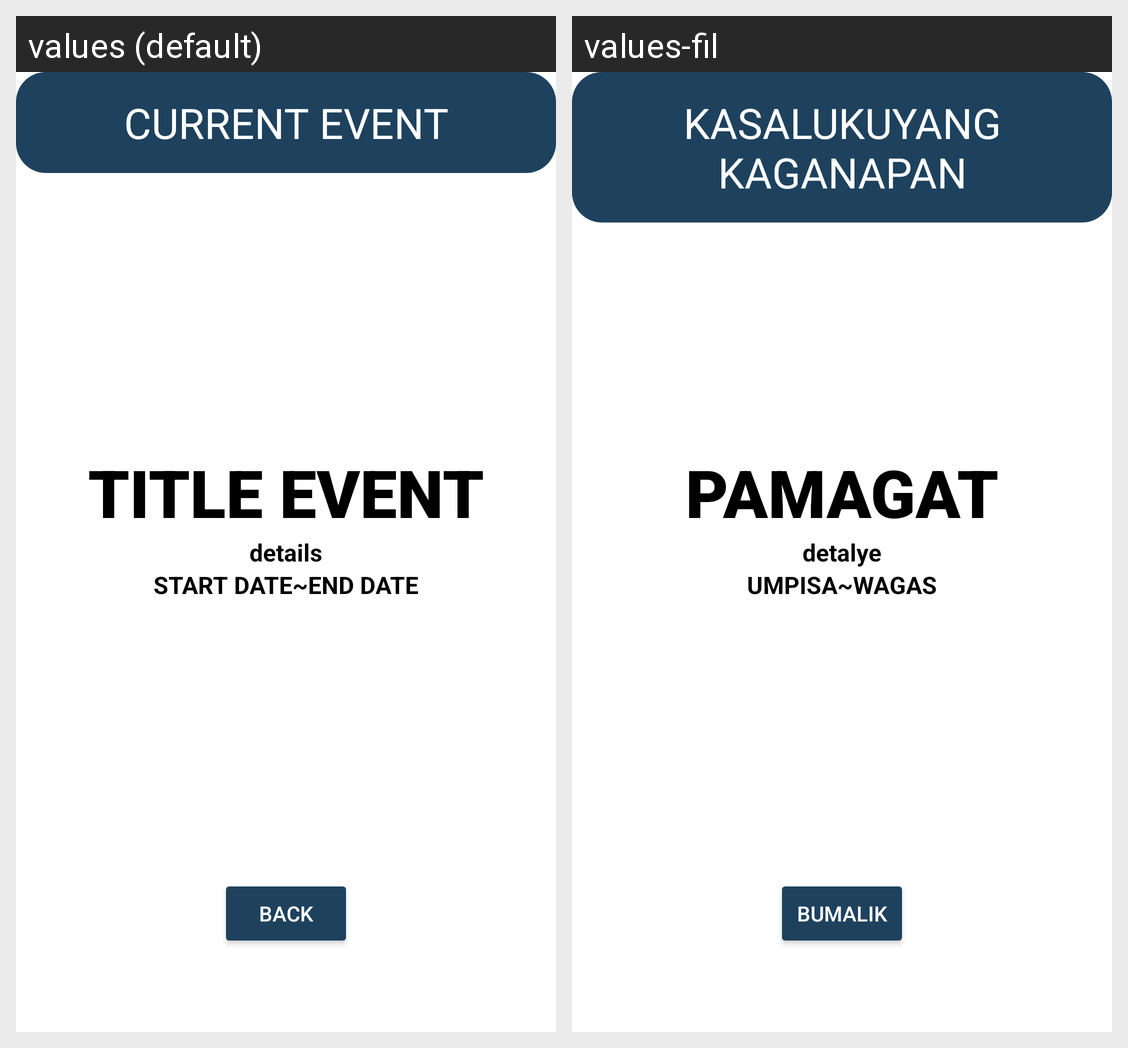

Translations of the strings shown on this Android screen, per locale in the grid:
Android screen res/layout/fragment_waste_event.xml rendered under 2 locales, left to right: values (default), values-fil. Device: Nexus 5 (rendered at 1080×1920; each locale shown at half size, 540×960, under a caption strip naming it); theme Theme.GreenIQ.
Strings drawn on this screen, with the default value and each locale's value (text and hints the layout hard-codes, and strings that could not be matched under every locale, appear in the picture but are not listed):

current_event
  values: CURRENT EVENT
  values-fil: KASALUKUYANG KAGANAPAN

title_event
  values: TITLE EVENT
  values-fil: PAMAGAT

details
  values: details
  values-fil: detalye

start_date
  values: START DATE
  values-fil: UMPISA

tilde
  values: ~
  values-fil: ~  [not translated; the default value is used]

end_date
  values: END DATE
  values-fil: WAGAS

back
  values: back
  values-fil: bumalik
